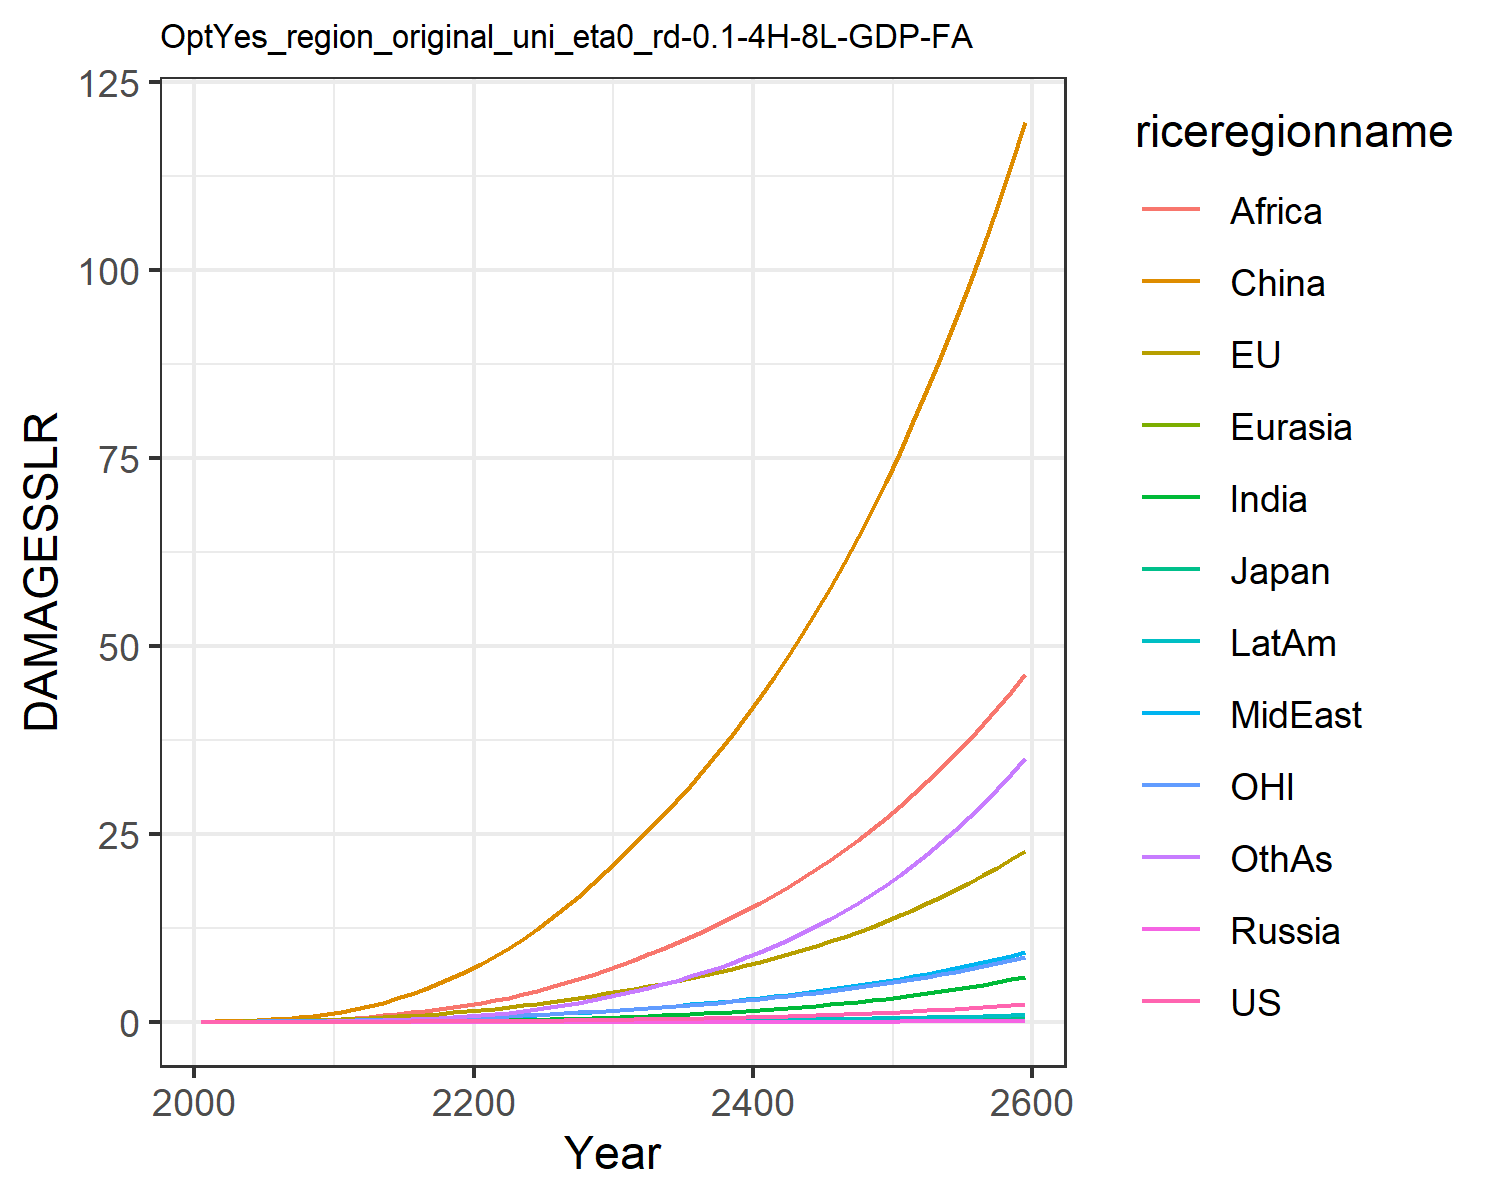

The data file committed next to this chart (first rows):
0.0, 0.0, 0.0, 0.0, 0.0, 0.0, 0.0, 0.0, 0.0, 0.0, 0.0, 0.0
0.0001209, 0.01799, 0.0005782, 2.822670147321079e-6, 2.953692180281773e-5, 0.03396, 3.473030891534965e-5, 0.001938, 0.002097, 1.4944803394970092e-5, 0.007629, 0.0001533
0.0002349, 0.02871, 0.0008382, 5.2142383183789865e-6, 5.2866088994772765e-5, 0.06929, 9.215480690957139e-5, 0.003958, 0.00517, 3.4245794307338505e-5, 0.01252, 0.0004019
0.0004842, 0.04626, 0.001229, 1.0017909585437939e-5, 9.473766728781609e-5, 0.1234, 0.0002403, 0.007759, 0.01221, 8.01783455831322e-5, 0.02041, 0.001095
0.0008984, 0.06932, 0.001639, 1.7532703720926818e-5, 0.000156, 0.1992, 0.0005449, 0.01376, 0.02571, 0.0001645, 0.03057, 0.002588
0.00153, 0.09777, 0.002151, 2.870617700193004e-5, 0.0002405, 0.2986, 0.001092, 0.02222, 0.04785, 0.0003026, 0.04272, 0.00538
0.002435, 0.1315, 0.002805, 4.447355701307385e-5, 0.0003525, 0.4267, 0.001986, 0.03356, 0.08056, 0.0005144, 0.05669, 0.01011
0.00369, 0.1711, 0.003566, 6.552501579705936e-5, 0.0004957, 0.5871, 0.003381, 0.04871, 0.1284, 0.0008252, 0.07276, 0.01777
0.005379, 0.2166, 0.004416, 9.23808595087097e-5, 0.0006727, 0.781, 0.005455, 0.06858, 0.1967, 0.001262, 0.091, 0.02953
0.007586, 0.268, 0.005347, 0.0001254, 0.0008852, 1.008, 0.008403, 0.09413, 0.2909, 0.001851, 0.1113, 0.04679
0.01036, 0.3295, 0.006494, 0.0001694, 0.001153, 1.291, 0.01243, 0.1235, 0.4059, 0.002622, 0.1358, 0.07057
0.01371, 0.405, 0.007963, 0.0002302, 0.001495, 1.656, 0.01773, 0.1543, 0.5332, 0.003604, 0.1659, 0.1019
0.01793, 0.4955, 0.009775, 0.0003096, 0.001915, 2.077, 0.02455, 0.1896, 0.6777, 0.00485, 0.2018, 0.1411
0.02289, 0.5958, 0.01179, 0.0004057, 0.0024, 2.555, 0.03298, 0.2286, 0.8424, 0.006353, 0.2415, 0.1898
0.02857, 0.7048, 0.01398, 0.0005191, 0.00295, 3.097, 0.04317, 0.2707, 1.027, 0.008115, 0.2844, 0.2492
0.03504, 0.8232, 0.01636, 0.0006517, 0.003567, 3.702, 0.05523, 0.3159, 1.23, 0.01015, 0.3308, 0.3201
0.04236, 0.9513, 0.01895, 0.0008051, 0.004252, 4.37, 0.06927, 0.3642, 1.451, 0.01248, 0.3809, 0.4031
0.05061, 1.09, 0.02175, 0.000981, 0.005007, 5.101, 0.08538, 0.4155, 1.688, 0.01512, 0.4349, 0.4988
0.05984, 1.238, 0.02477, 0.001181, 0.005832, 5.896, 0.1036, 0.4697, 1.94, 0.01806, 0.493, 0.6077
0.07013, 1.398, 0.02803, 0.001407, 0.006728, 6.755, 0.1241, 0.5268, 2.205, 0.02133, 0.5551, 0.7301
0.08148, 1.57, 0.03154, 0.00166, 0.00771, 7.691, 0.1476, 0.5897, 2.496, 0.02505, 0.6218, 0.8709
0.0939, 1.755, 0.03533, 0.001938, 0.008792, 8.717, 0.1751, 0.661, 2.824, 0.02935, 0.6933, 1.035
0.1075, 1.954, 0.0394, 0.002245, 0.009968, 9.827, 0.2064, 0.7391, 3.204, 0.0342, 0.7696, 1.223
0.1223, 2.166, 0.04376, 0.002582, 0.01124, 11.02, 0.2415, 0.8233, 3.625, 0.03959, 0.851, 1.433
0.1386, 2.392, 0.04843, 0.002953, 0.0126, 12.3, 0.2807, 0.9135, 4.082, 0.04557, 0.9375, 1.667
0.1562, 2.633, 0.05341, 0.003359, 0.01406, 13.66, 0.3239, 1.01, 4.575, 0.05215, 1.03, 1.926
0.1754, 2.889, 0.05874, 0.003803, 0.01562, 15.11, 0.3716, 1.112, 5.104, 0.05939, 1.128, 2.211
0.1963, 3.162, 0.06443, 0.004287, 0.01729, 16.65, 0.424, 1.222, 5.669, 0.0673, 1.232, 2.524
0.2189, 3.452, 0.0705, 0.004813, 0.01906, 18.29, 0.4811, 1.338, 6.27, 0.07593, 1.342, 2.866
0.2434, 3.76, 0.07695, 0.005383, 0.02094, 20.02, 0.5433, 1.46, 6.907, 0.08531, 1.459, 3.238
0.2694, 4.077, 0.08363, 0.005989, 0.02289, 21.79, 0.6097, 1.587, 7.568, 0.09528, 1.58, 3.634
0.2966, 4.397, 0.09042, 0.006623, 0.02488, 23.59, 0.6798, 1.717, 8.246, 0.1057, 1.702, 4.052
0.3255, 4.728, 0.09746, 0.007296, 0.02695, 25.43, 0.7544, 1.852, 8.948, 0.1168, 1.827, 4.497
0.3563, 5.072, 0.1048, 0.008013, 0.02911, 27.34, 0.834, 1.992, 9.681, 0.1286, 1.958, 4.971
0.389, 5.432, 0.1125, 0.008777, 0.03137, 29.33, 0.9189, 2.139, 10.45, 0.1412, 2.095, 5.477
0.4239, 5.808, 0.1206, 0.009591, 0.03374, 31.41, 1.01, 2.293, 11.24, 0.1546, 2.238, 6.016
0.4611, 6.201, 0.1291, 0.01046, 0.03622, 33.57, 1.106, 2.455, 12.08, 0.1689, 2.387, 6.59
0.5007, 6.613, 0.138, 0.01138, 0.03882, 35.82, 1.209, 2.623, 12.95, 0.1842, 2.544, 7.201
0.5429, 7.044, 0.1474, 0.01237, 0.04153, 38.17, 1.319, 2.8, 13.86, 0.2004, 2.708, 7.851
0.5878, 7.496, 0.1573, 0.01342, 0.04438, 40.63, 1.436, 2.986, 14.82, 0.2177, 2.879, 8.542
0.6355, 7.97, 0.1676, 0.01453, 0.04737, 43.18, 1.56, 3.18, 15.81, 0.2361, 3.059, 9.275
0.6863, 8.465, 0.1785, 0.01572, 0.0505, 45.85, 1.691, 3.384, 16.86, 0.2556, 3.247, 10.05
0.7402, 8.985, 0.19, 0.01698, 0.05377, 48.64, 1.831, 3.597, 17.94, 0.2763, 3.444, 10.88
0.7975, 9.529, 0.202, 0.01831, 0.0572, 51.54, 1.98, 3.82, 19.08, 0.2984, 3.651, 11.75
0.8584, 10.1, 0.2146, 0.01973, 0.0608, 54.57, 2.138, 4.055, 20.27, 0.3218, 3.867, 12.68
0.9229, 10.7, 0.2279, 0.02124, 0.06457, 57.74, 2.305, 4.3, 21.51, 0.3466, 4.093, 13.66
0.9914, 11.32, 0.2418, 0.02284, 0.06852, 61.04, 2.482, 4.557, 22.81, 0.3729, 4.33, 14.7
1.064, 11.98, 0.2565, 0.02454, 0.07265, 64.48, 2.67, 4.826, 24.17, 0.4008, 4.578, 15.8
1.141, 12.66, 0.2718, 0.02633, 0.07699, 68.07, 2.869, 5.109, 25.59, 0.4304, 4.838, 16.97
1.223, 13.38, 0.288, 0.02824, 0.08153, 71.83, 3.08, 5.404, 27.07, 0.4618, 5.11, 18.2
1.309, 14.13, 0.305, 0.03026, 0.08629, 75.74, 3.303, 5.714, 28.63, 0.495, 5.395, 19.5
1.401, 14.92, 0.3228, 0.03239, 0.09128, 79.82, 3.54, 6.039, 30.25, 0.5301, 5.694, 20.88
1.498, 15.75, 0.3415, 0.03466, 0.09651, 84.09, 3.789, 6.379, 31.95, 0.5673, 6.006, 22.33
1.601, 16.61, 0.3612, 0.03705, 0.102, 88.54, 4.054, 6.736, 33.72, 0.6068, 6.333, 23.87
1.709, 17.52, 0.3818, 0.03959, 0.1077, 93.18, 4.334, 7.11, 35.58, 0.6484, 6.676, 25.49
1.824, 18.47, 0.4035, 0.04227, 0.1138, 98.03, 4.629, 7.501, 37.52, 0.6926, 7.034, 27.2
1.946, 19.46, 0.4263, 0.04511, 0.1201, 103.1, 4.942, 7.912, 39.55, 0.7392, 7.409, 29.01
2.075, 20.5, 0.4502, 0.04812, 0.1267, 108.4, 5.273, 8.341, 41.67, 0.7885, 7.802, 30.92
2.211, 21.59, 0.4753, 0.05129, 0.1336, 113.9, 5.622, 8.792, 43.89, 0.8407, 8.213, 32.93
2.355, 22.73, 0.5016, 0.05465, 0.1409, 119.6, 5.991, 9.264, 46.21, 0.8958, 8.644, 35.06
